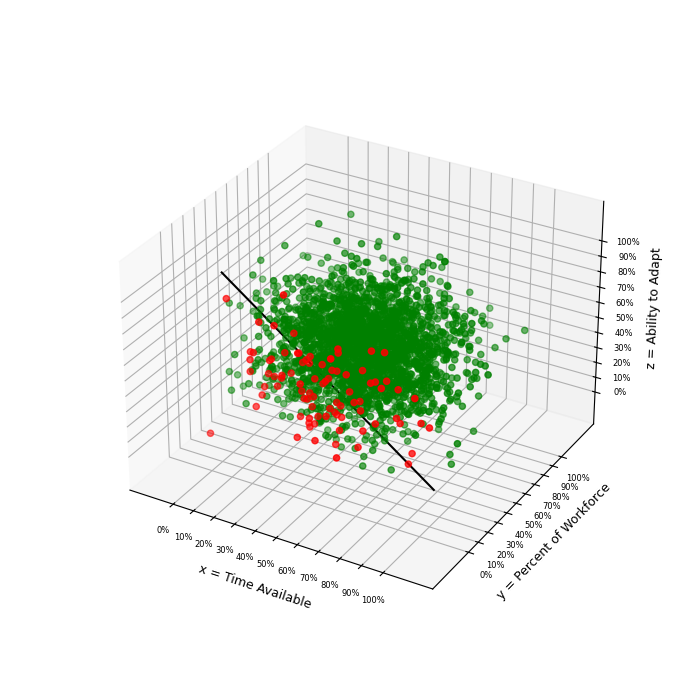

The data file committed next to this chart (first rows):
x, y, z
85.28, 17.61, 56.19
58.00, 61.45, 35.25
69.57, 88.05, 19.26
94.82, 34.49, 38.75
87.35, 46.24, 18.01
30.45, 29.29, 66.49
69.00, 73.56, 99.83
46.97, 3.90, 70.24
47.94, 4.73, 44.38
58.21, 57.50, 50.33
52.88, 48.35, 73.08
79.09, 40.41, 37.98
65.22, 43.98, 52.66
52.43, 60.74, 6.60
58.88, 41.72, 27.67
56.67, 28.06, 38.61
79.88, 31.45, 62.73
45.90, 67.77, 34.65
56.26, 39.51, 62.37
32.92, 22.29, 53.66
-1.06, 52.04, 87.19
63.07, 60.10, 28.49
67.29, 76.58, 9.62
35.16, 54.36, 1.25
95.40, 36.81, 47.03
20.91, 59.48, 73.02
50.92, 64.54, 53.71
46.26, 49.22, 63.17
80.66, 49.11, 49.01
79.39, 55.20, 54.75
53.10, 48.60, 19.77
57.56, 55.00, 88.65
32.24, 29.56, 59.65
10.38, 26.99, 23.68
43.04, 33.28, 10.73
53.13, 62.84, 60.66
74.61, 55.18, 47.81
74.05, 70.80, 44.34
42.25, 46.27, 78.67
43.95, 27.13, 38.63
29.03, 72.89, 33.00
21.60, 49.62, 64.49
15.87, 75.67, 62.12
89.02, 61.96, 24.19
39.81, 93.77, 65.79
41.24, 45.60, 89.22
24.94, 68.01, 43.29
65.55, 67.83, 37.85
17.72, 38.90, 35.46
45.75, 46.55, 67.03
32.09, 20.77, 67.77
57.74, 19.02, 27.77
39.78, 52.53, 72.76
26.39, 65.86, 75.51
49.44, 62.76, 55.89
58.57, 56.80, 6.29
51.33, 67.26, 65.85
56.05, 38.21, 17.50
37.31, 44.55, 64.80
42.75, 64.75, 70.29
... 2,440 more rows
